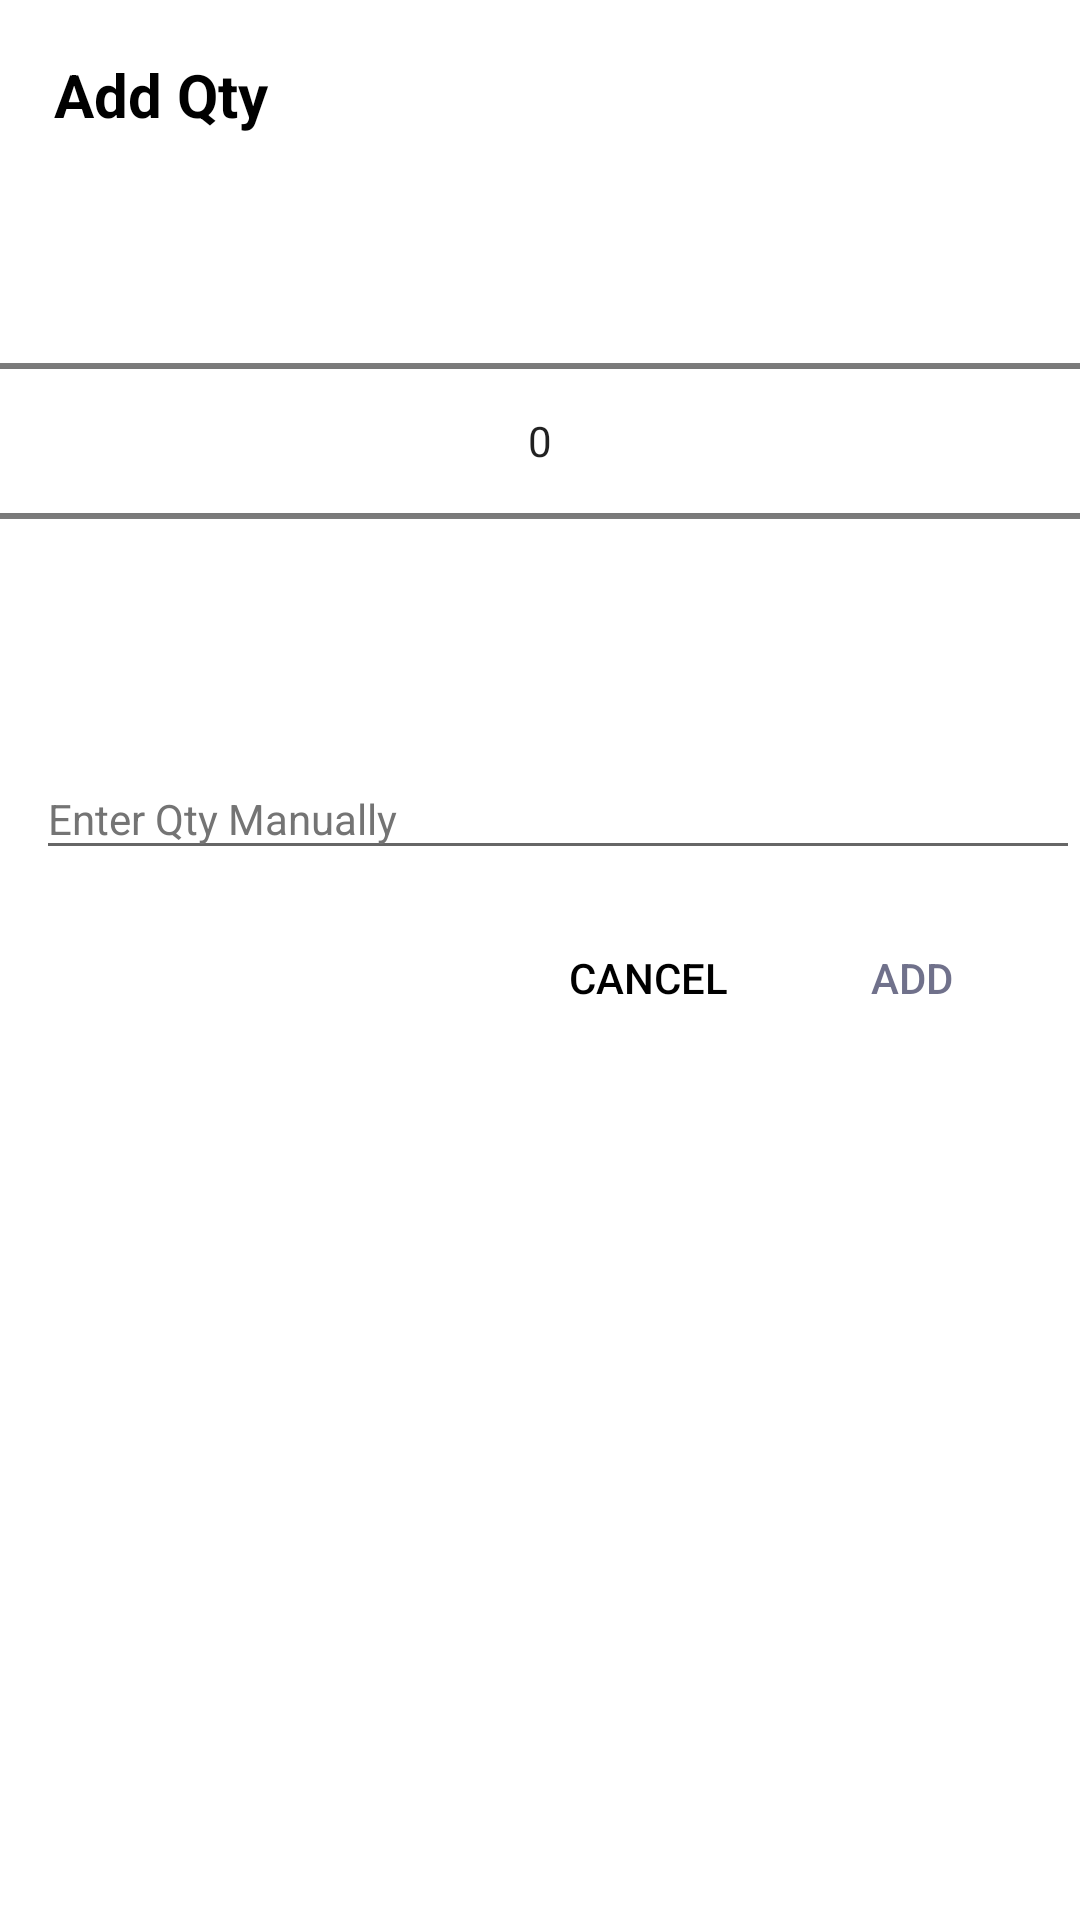

The Android layout XML behind this screen, and the referenced resources:
<!-- AndroidManifest.xml: application theme AppTheme -->
<!-- res/layout/dialog_qty_picker.xml -->
<?xml version="1.0" encoding="utf-8"?>
<LinearLayout xmlns:android="http://schemas.android.com/apk/res/android"
    android:layout_width="fill_parent"
    android:layout_height="wrap_content"
    android:background="@android:color/white"
    android:focusableInTouchMode="true"
    android:orientation="vertical">

    <TextView
        android:id="@+id/txt_add_qty_title"
        android:layout_width="fill_parent"
        android:layout_height="wrap_content"
        android:layout_marginLeft="18.0dip"
        android:layout_marginTop="18.0dip"
        android:layout_marginBottom="12.0dip"
        android:text="@string/add_qty"
        android:textColor="@android:color/black"
        android:textSize="@dimen/f20"
        android:textStyle="bold" />

    <NumberPicker
        android:id="@+id/numberpicker_qty"
        android:layout_width="fill_parent"
        android:layout_height="wrap_content"
        android:overScrollMode="always" />

    <com.google.android.material.textfield.TextInputLayout
        android:id="@+id/input_add_qty"
        style="@style/TextLabel"
        android:layout_width="fill_parent"
        android:layout_height="wrap_content"
        android:layout_marginLeft="12.0dip"
        android:layout_marginTop="6.0dip"
        >

        <EditText
            android:layout_width="fill_parent"
            android:layout_height="wrap_content"
            android:hint="@string/enter_qty_manually"
            android:imeOptions="actionDone"
            android:inputType="number"
            android:textColor="@android:color/black"
            android:textSize="@dimen/f14" />
    </com.google.android.material.textfield.TextInputLayout>

    <LinearLayout
        android:layout_width="fill_parent"
        android:layout_height="wrap_content"
        android:gravity="right"
        android:orientation="horizontal"
        android:padding="12.0dip">

        <Button
            android:id="@+id/btn_add_qty_cancel"
            style="@style/Base.Widget.AppCompat.Button.Borderless.Colored"
            android:layout_width="wrap_content"
            android:layout_height="wrap_content"
            android:text="@string/cancel"
            android:textColor="@android:color/black" />

        <Button
            android:id="@+id/btn_add_qty_add"
            style="@style/Base.Widget.AppCompat.Button.Borderless.Colored"
            android:layout_width="wrap_content"
            android:layout_height="wrap_content"
            android:text="@string/add"
            android:textColor="@color/colorPrimary" />
    </LinearLayout>
</LinearLayout>
<!-- resources referenced by this layout -->
<resources>
  <color name="colorPrimary">#CC4C4E6E</color>
  <dimen name="f14">14.0sp</dimen>
  <dimen name="f20">20.0sp</dimen>
  <string name="add">Add</string>
  <string name="add_qty">Add Qty</string>
  <string name="cancel">Cancel</string>
  <string name="enter_qty_manually">Enter Qty Manually</string>
  <style name="TextLabel" parent="@style/TextAppearance.AppCompat">
          <item name="android:textColorHighlight">#83000000</item>
          <item name="android:textColorHint">@color/text3</item>
          <item name="android:textColorLink">@color/text1</item>
          <item name="colorAccent">@color/colorPrimary</item>
          <item name="colorControlActivated">@color/colorPrimary</item>
          <item name="colorControlNormal">@color/text3</item>
      </style>
  <style name="AppTheme" parent="@style/Theme.AppCompat.Light.DarkActionBar">
          <item name="colorAccent">@color/colorAccent</item>
          <item name="colorPrimary">@color/colorPrimary</item>
          <item name="colorPrimaryDark">@color/colorPrimaryDark</item>
      </style>
  <color name="text3">#ff747474</color>
  <color name="text1">#000000</color>
  <color name="colorAccent">#ff2b814d</color>
  <color name="colorPrimaryDark">#4C3E5E</color>
</resources>
